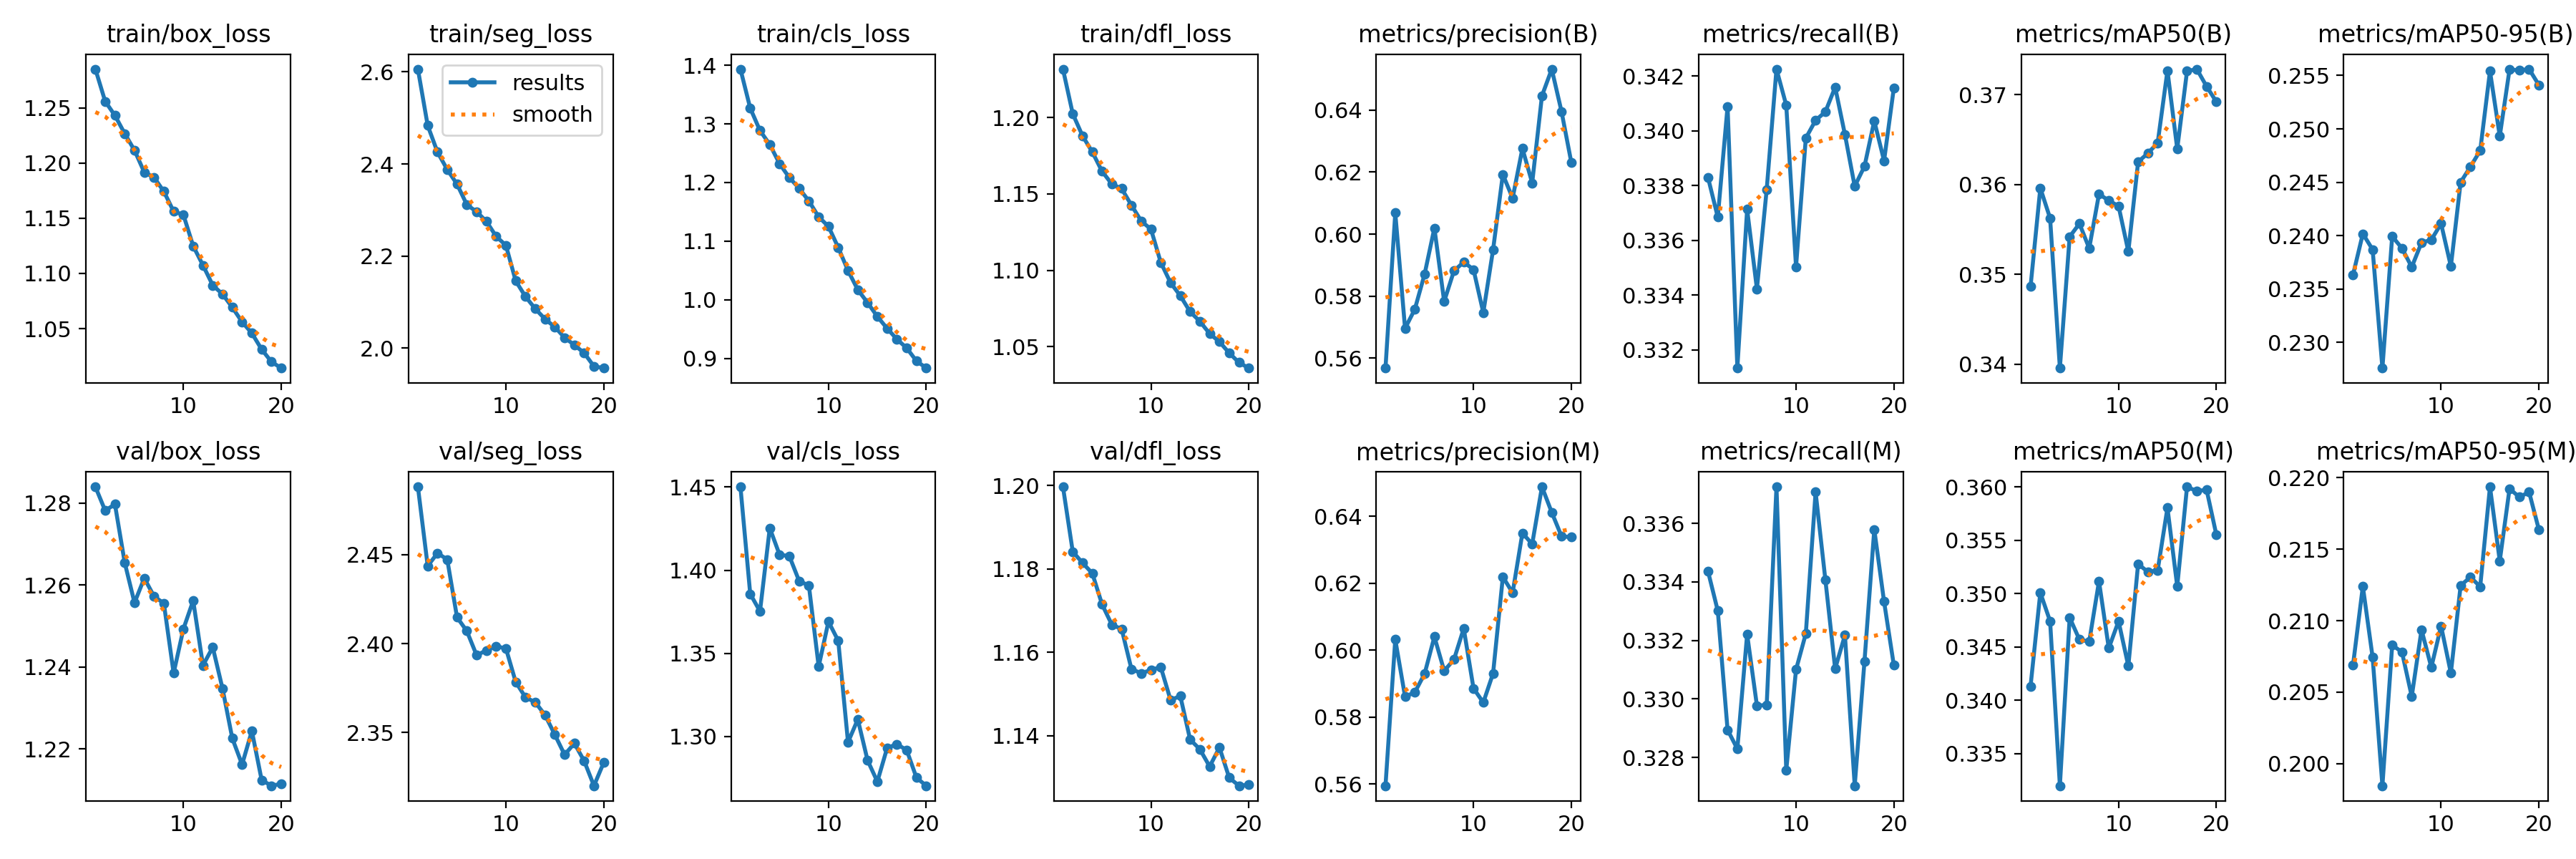

The data file committed next to this chart (first rows):
epoch, time, train/box_loss, train/seg_loss, train/cls_loss, train/dfl_loss, metrics/precision(B), metrics/recall(B), metrics/mAP50(B), metrics/mAP50-95(B), metrics/precision(M), metrics/recall(M), metrics/mAP50(M), metrics/mAP50-95(M), val/box_loss, val/seg_loss, val/cls_loss, val/dfl_loss, lr/pg0, lr/pg1, lr/pg2
1, 319.2, 1.285, 2.606, 1.393, 1.232, 0.5568, 0.3383, 0.3486, 0.2364, 0.5595, 0.3344, 0.3413, 0.2069, 1.284, 2.488, 1.45, 1.2, 0.0005555, 0.0005555, 0.0005555
2, 11464, 1.256, 2.484, 1.327, 1.203, 0.6069, 0.3368, 0.3596, 0.2402, 0.6032, 0.333, 0.3501, 0.2124, 1.278, 2.444, 1.386, 1.184, 0.001056, 0.001056, 0.001056
3, 11928, 1.243, 2.426, 1.289, 1.188, 0.5696, 0.3409, 0.3563, 0.2387, 0.5861, 0.3289, 0.3474, 0.2074, 1.28, 2.451, 1.375, 1.181, 0.001502, 0.001502, 0.001502
4, 12428, 1.227, 2.388, 1.265, 1.177, 0.5758, 0.3313, 0.3396, 0.2276, 0.5874, 0.3283, 0.332, 0.1984, 1.265, 2.447, 1.425, 1.179, 0.001419, 0.001419, 0.001419
5, 12786, 1.211, 2.356, 1.232, 1.165, 0.5871, 0.3371, 0.3542, 0.2399, 0.593, 0.3322, 0.3478, 0.2083, 1.256, 2.415, 1.409, 1.172, 0.001337, 0.001337, 0.001337
6, 13236, 1.192, 2.312, 1.208, 1.156, 0.602, 0.3342, 0.3557, 0.2388, 0.604, 0.3298, 0.3457, 0.2078, 1.262, 2.407, 1.408, 1.167, 0.001254, 0.001254, 0.001254
7, 13776, 1.187, 2.296, 1.19, 1.153, 0.5783, 0.3379, 0.3529, 0.2371, 0.5938, 0.3298, 0.3455, 0.2047, 1.257, 2.394, 1.394, 1.166, 0.001172, 0.001172, 0.001172
8, 14124, 1.174, 2.275, 1.168, 1.143, 0.5881, 0.3423, 0.3589, 0.2394, 0.5972, 0.3372, 0.3512, 0.2094, 1.256, 2.396, 1.391, 1.156, 0.001089, 0.001089, 0.001089
9, 14646, 1.156, 2.243, 1.141, 1.132, 0.591, 0.3409, 0.3582, 0.2396, 0.6065, 0.3276, 0.3449, 0.2067, 1.238, 2.399, 1.342, 1.155, 0.001007, 0.001007, 0.001007
10, 15029, 1.153, 2.223, 1.125, 1.127, 0.5886, 0.335, 0.3576, 0.2411, 0.5886, 0.331, 0.3474, 0.2096, 1.249, 2.397, 1.369, 1.156, 0.0009244, 0.0009244, 0.0009244
11, 15497, 1.125, 2.146, 1.089, 1.105, 0.5747, 0.3397, 0.3525, 0.2371, 0.5844, 0.3322, 0.3432, 0.2063, 1.256, 2.378, 1.358, 1.156, 0.0008418, 0.0008418, 0.0008418
12, 15929, 1.107, 2.112, 1.05, 1.092, 0.595, 0.3404, 0.3625, 0.245, 0.593, 0.3371, 0.3528, 0.2125, 1.24, 2.37, 1.297, 1.149, 0.0007593, 0.0007593, 0.0007593
13, 16384, 1.089, 2.085, 1.017, 1.083, 0.6192, 0.3407, 0.3635, 0.2465, 0.6219, 0.3341, 0.352, 0.213, 1.245, 2.367, 1.31, 1.15, 0.0006768, 0.0006768, 0.0006768
14, 16839, 1.081, 2.063, 0.9951, 1.073, 0.6116, 0.3416, 0.3646, 0.248, 0.6172, 0.331, 0.3522, 0.2124, 1.235, 2.36, 1.286, 1.139, 0.0005943, 0.0005943, 0.0005943
15, 17295, 1.069, 2.046, 0.9714, 1.067, 0.6276, 0.3399, 0.3727, 0.2554, 0.635, 0.3322, 0.358, 0.2194, 1.223, 2.349, 1.273, 1.137, 0.0005118, 0.0005118, 0.0005118
16, 17680, 1.056, 2.023, 0.9511, 1.058, 0.6165, 0.338, 0.364, 0.2493, 0.6317, 0.327, 0.3507, 0.2142, 1.216, 2.338, 1.293, 1.133, 0.0004293, 0.0004293, 0.0004293
17, 17960, 1.046, 2.007, 0.9328, 1.053, 0.6446, 0.3387, 0.3726, 0.2556, 0.6489, 0.3313, 0.36, 0.2192, 1.224, 2.344, 1.295, 1.137, 0.0003467, 0.0003467, 0.0003467
18, 18238, 1.031, 1.989, 0.9176, 1.046, 0.6532, 0.3404, 0.3729, 0.2555, 0.6412, 0.3358, 0.3596, 0.2187, 1.212, 2.334, 1.292, 1.13, 0.0002642, 0.0002642, 0.0002642
19, 18517, 1.02, 1.96, 0.8956, 1.04, 0.6395, 0.3389, 0.3709, 0.2556, 0.6341, 0.3333, 0.3598, 0.219, 1.211, 2.32, 1.275, 1.128, 0.0001817, 0.0001817, 0.0001817
20, 18795, 1.014, 1.957, 0.8836, 1.036, 0.6231, 0.3416, 0.3692, 0.2541, 0.6338, 0.3311, 0.3555, 0.2164, 1.211, 2.333, 1.27, 1.128, 9.91865e-05, 9.91865e-05, 9.91865e-05
